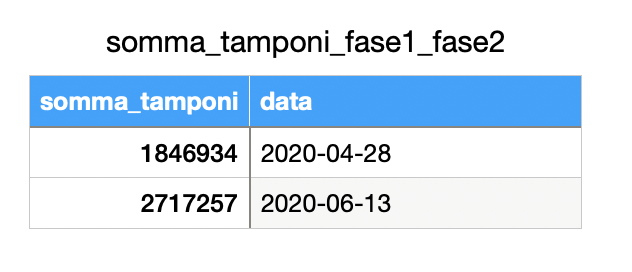

The file beside this chart, header and first rows:
somma_tamponi, data
1846934, 2020-04-28
2717257, 2020-06-13
